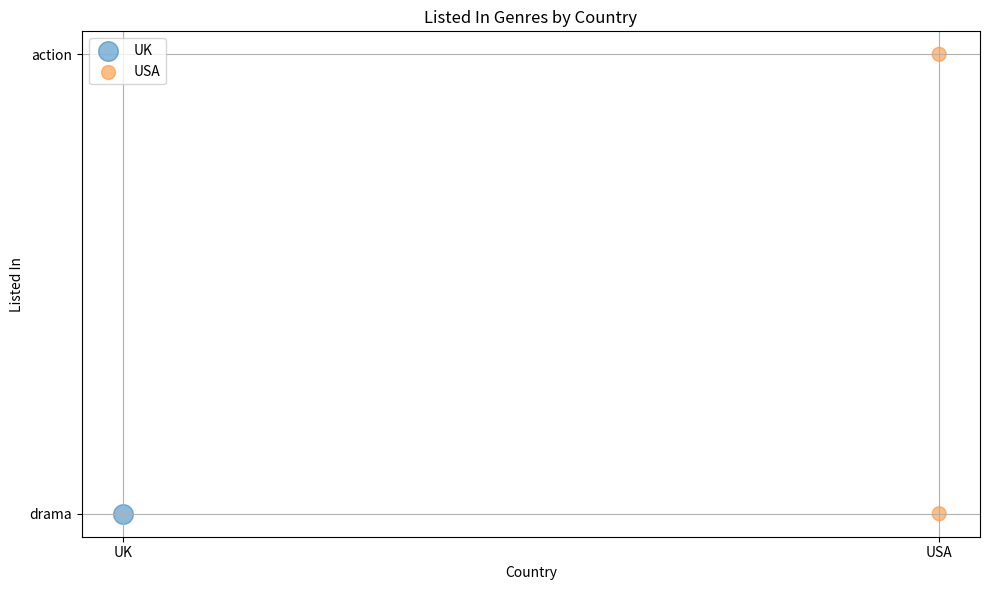

Source code (Python):
import pandas as pd
import matplotlib.pyplot as plt

# Given DataFrame
data = {
    "title": ["Film A", "Film B", "Film C"],
    "country": ["USA", "UK", "UK"],
    "listed_in": ["action, drama", "drama", "drama"],
}
df = pd.DataFrame(data)

# Split the 'listed_in' column by comma and strip whitespace
df["listed_in"] = (
    df["listed_in"].str.split(",").apply(lambda x: [item.strip() for item in x])
)

# Group by 'country' and aggregate the 'listed_in' column
result = df.groupby("country")["listed_in"].agg(
    lambda x: [y for sublist in x for y in sublist]
)

# Create a dictionary to store the count of each genre for each country
genre_counts = {}
for country, genres in result.items():
    genre_counts[country] = pd.Series(genres).value_counts()

# Plotting
plt.figure(figsize=(10, 6))

# Scatter plot each genre for each country
for i, (country, counts) in enumerate(genre_counts.items()):
    plt.scatter(
        [i] * len(counts), counts.index, s=counts.values * 100, label=country, alpha=0.5
    )

plt.xlabel("Country")
plt.ylabel("Listed In")
plt.title("Listed In Genres by Country")
plt.xticks(range(len(genre_counts)), genre_counts.keys())
plt.legend()
plt.grid(True)
plt.tight_layout()
plt.show()
